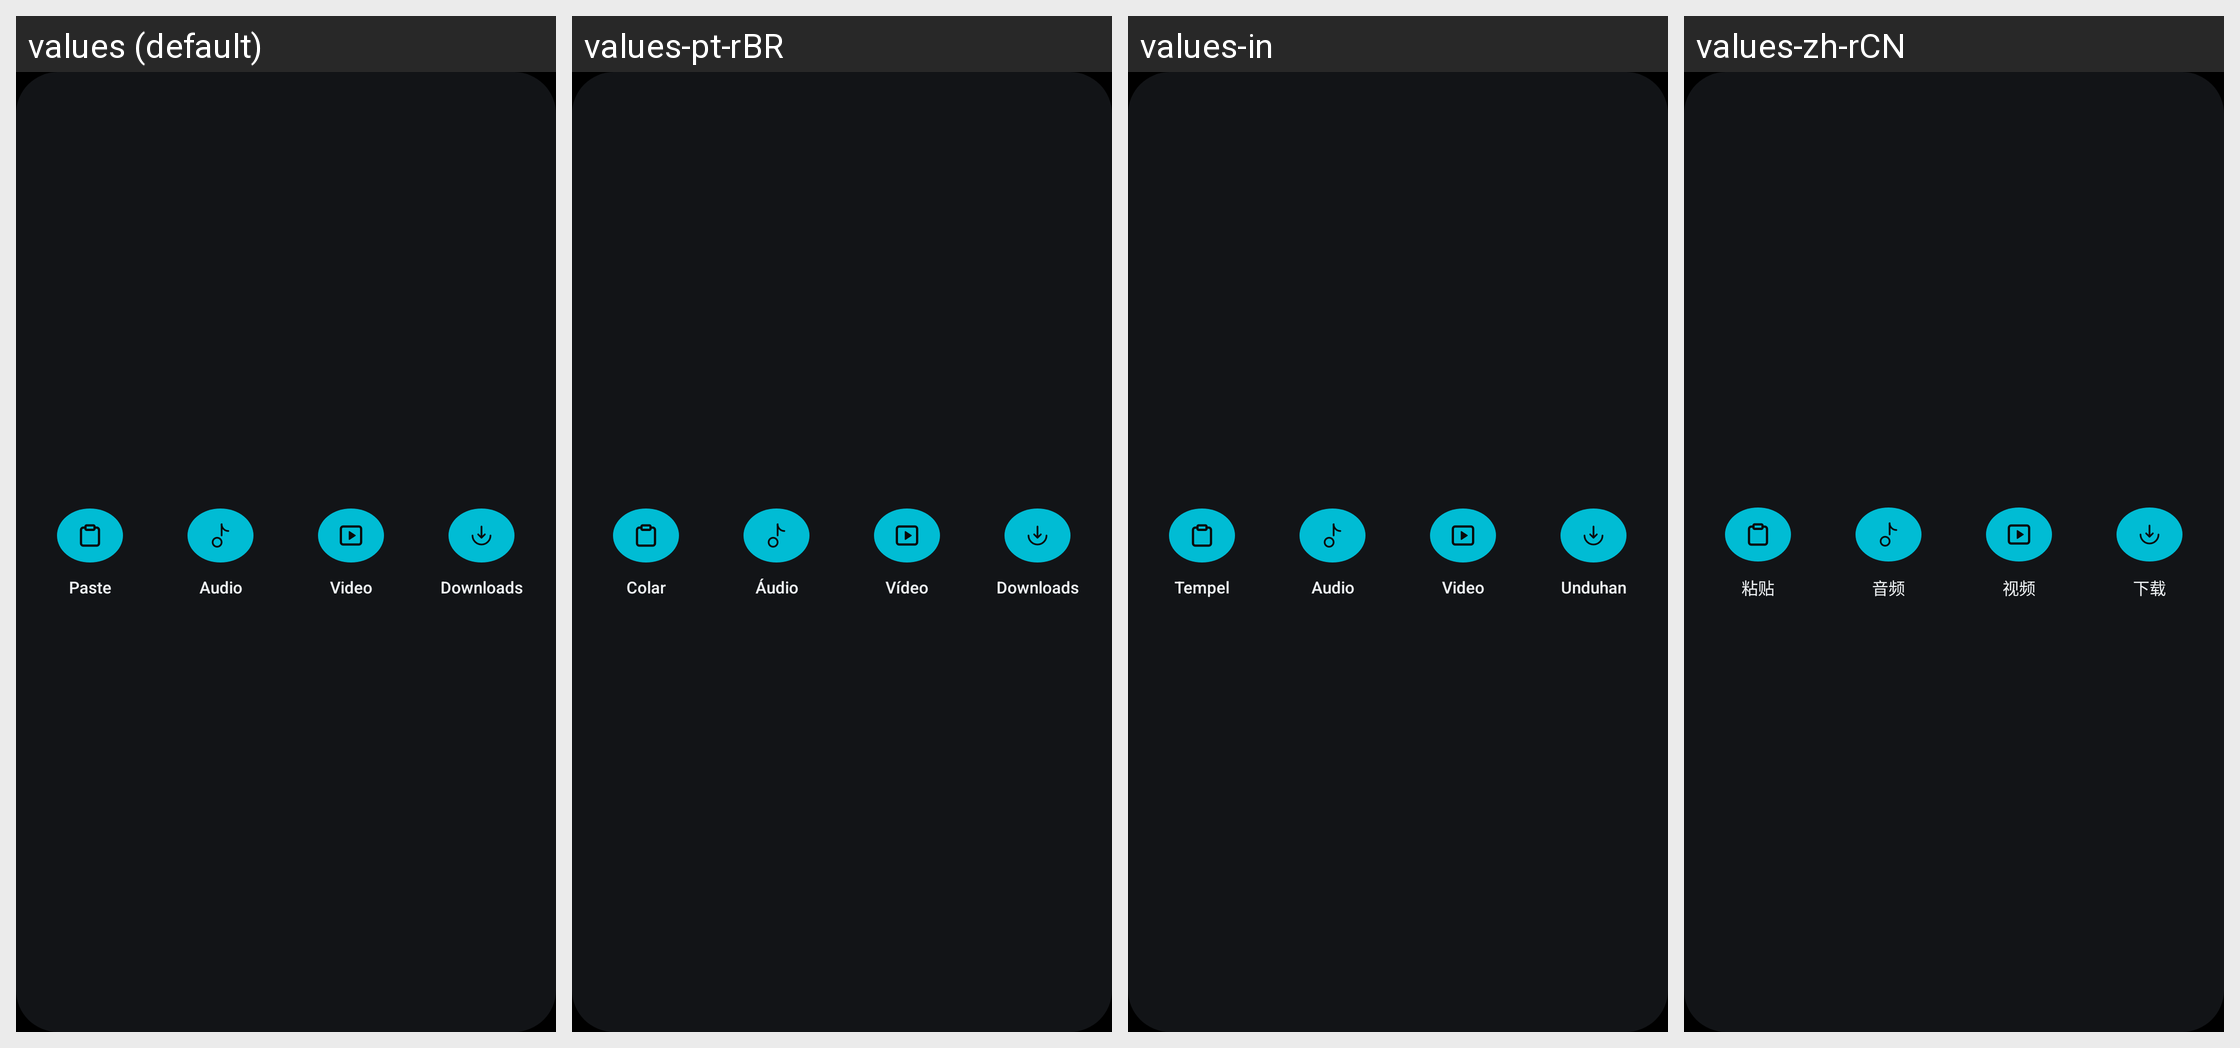

For this localized Android screen grid, give each drawn string resource with its value in every locale shown.
Android screen res/layout/widget_quick_actions.xml rendered under 4 locales, left to right: values (default), values-pt-rBR, values-in, values-zh-rCN. Device: Nexus 5 (rendered at 1080×1920; each locale shown at half size, 540×960, under a caption strip naming it); theme Theme.Hazel.
Other locales in the repository, not shown: values-de, values-es, values-fr, values-hi, values-ja, values-ru.
Strings drawn on this screen, with the default value and each locale's value (text and hints the layout hard-codes, and strings that could not be matched under every locale, appear in the picture but are not listed):

search_paste
  values: Paste
  values-pt-rBR: Colar
  values-in: Tempel
  values-zh-rCN: 粘贴

format_sheet_tab_audio
  values: Audio
  values-pt-rBR: Áudio
  values-in: Audio
  values-zh-rCN: 音频

format_sheet_tab_video
  values: Video
  values-pt-rBR: Vídeo
  values-in: Video
  values-zh-rCN: 视频

nav_history
  values: Downloads
  values-pt-rBR: Downloads
  values-in: Unduhan
  values-zh-rCN: 下载
